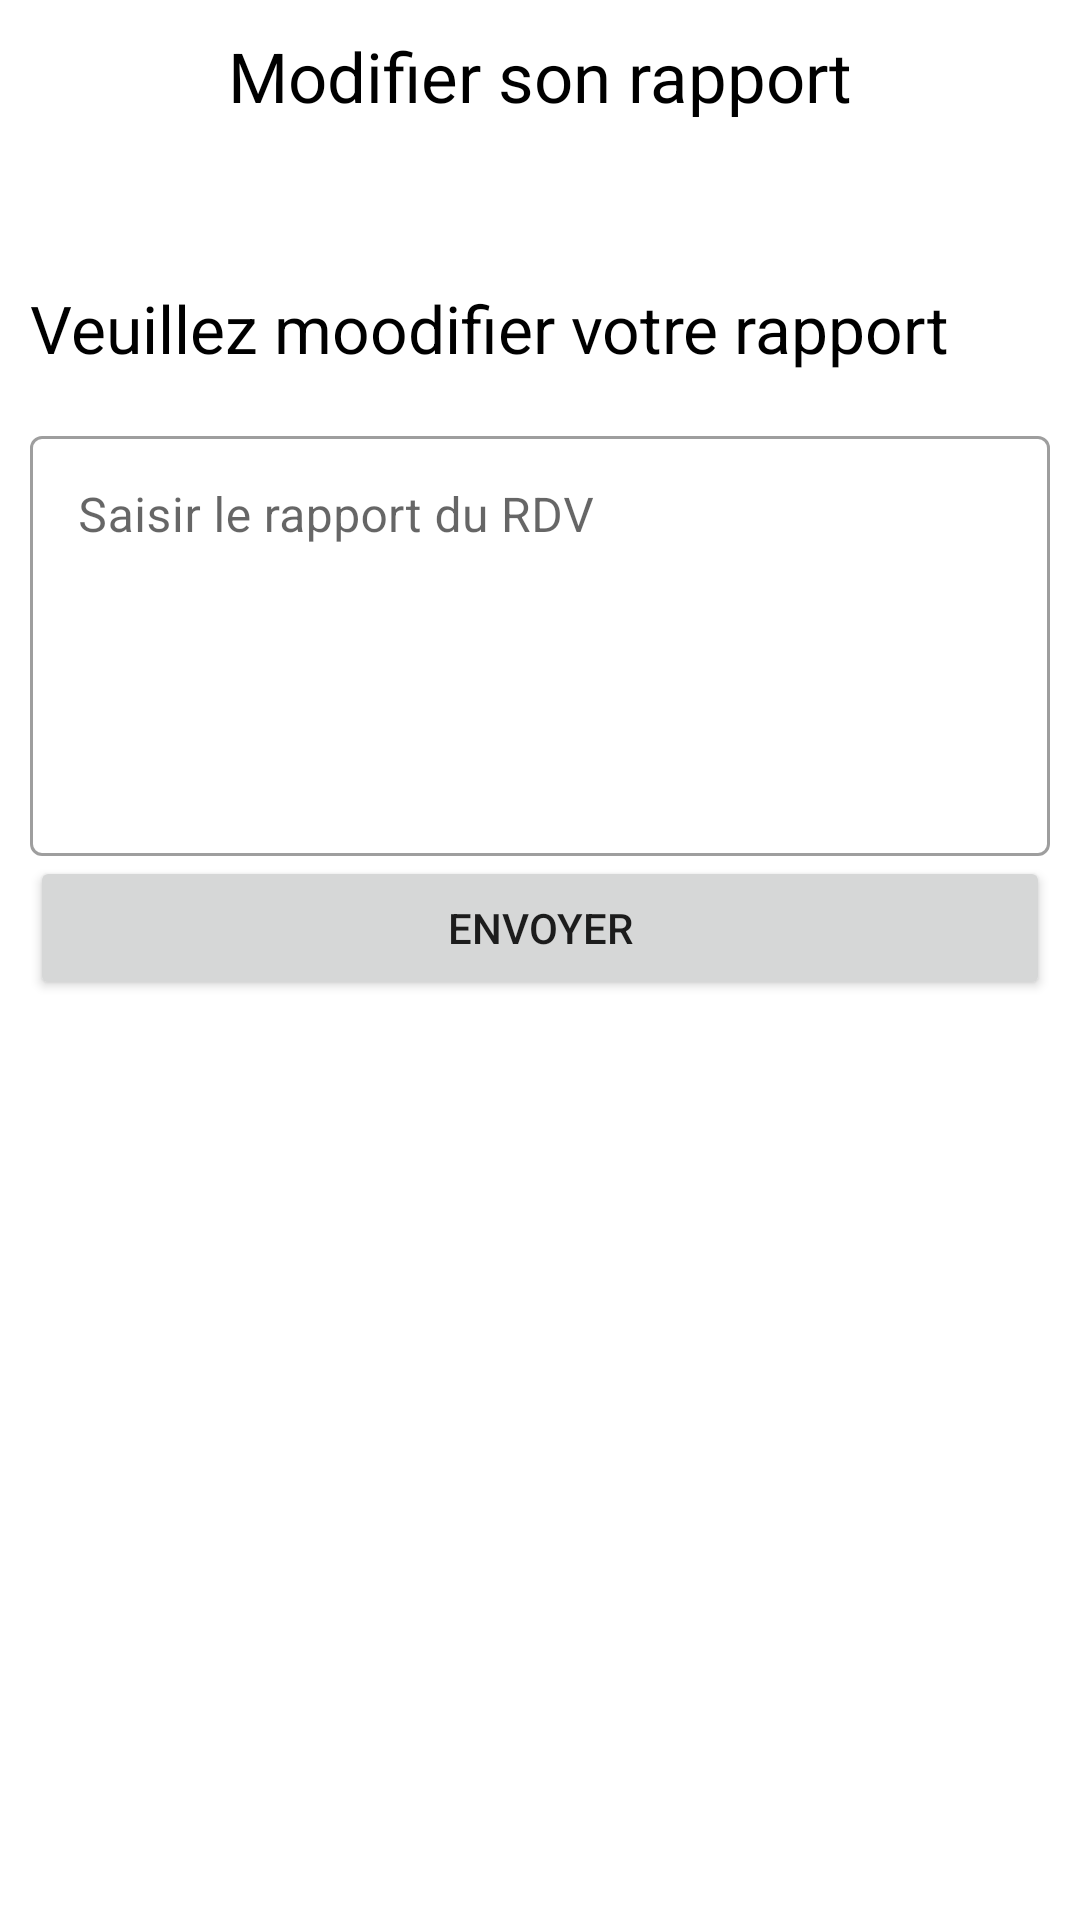

Produce the Android XML layout that renders to this screen, including the resource entries it uses.
<!-- AndroidManifest.xml: application theme Theme.Grafco3 -->
<!-- res/layout/fragment_ecrire_rapport.xml -->
<?xml version="1.0" encoding="utf-8"?>
<LinearLayout xmlns:android="http://schemas.android.com/apk/res/android"
    xmlns:app="http://schemas.android.com/apk/res-auto"
    xmlns:tools="http://schemas.android.com/tools"
    android:layout_width="match_parent"
    android:layout_height="wrap_content"
    tools:context=".ecrire_rapport"
    android:orientation="vertical"
    android:padding="10dp"
    android:id="@+id/fermer">


       <TextView
           android:layout_width="match_parent"
           android:layout_height="wrap_content"
           android:layout_marginStart="8dp"
           android:layout_marginEnd="8dp"
           android:layout_marginBottom="4dp"
           android:text="Modifier son rapport"
           android:textAlignment="center"
           android:textColor="@color/black"
           android:textSize="23sp"
           />





































    <TextView
        android:layout_width="match_parent"
        android:layout_height="wrap_content"
        android:text="Veuillez moodifier votre rapport"
        android:layout_marginTop="50dp"
        android:textSize="22sp"
        android:textColor="@color/black"/>

    <com.google.android.material.textfield.TextInputLayout
        android:id="@+id/rapportrdv"
        style="@style/Widget.MaterialComponents.TextInputLayout.OutlinedBox"
        android:layout_width="match_parent"
        android:layout_height="wrap_content"
        android:layout_marginTop="16dp"
        android:hint="Saisir le rapport du RDV">

        <com.google.android.material.textfield.TextInputEditText
            android:id="@+id/textrapport"
            android:layout_width="match_parent"
            android:layout_height="140dp"
            android:gravity="top|left"
            android:lines="7"
            android:maxLines="8"
            android:minLines="6"
            android:scrollbars="vertical" />

    </com.google.android.material.textfield.TextInputLayout>

    <Button
        android:id="@+id/btnenvoyerrapport"
        android:layout_width="match_parent"
        android:layout_height="wrap_content"
        android:text="Envoyer"/>

</LinearLayout>
<!-- resources referenced by this layout -->
<resources>
  <color name="black">#FF000000</color>
  <color name="vertConnecter">#18EE27</color>a8531a
  <style name="Theme.Grafco3" parent="Theme.MaterialComponents.Light.NoActionBar">
          
          <item name="colorPrimary">#F57C00</item>
          <item name="colorPrimaryVariant">@color/purple_700</item>
          <item name="colorOnPrimary">@color/white</item>
          
          <item name="colorSecondary">@color/teal_200</item>
          <item name="colorSecondaryVariant">@color/teal_700</item>
          <item name="colorOnSecondary">@color/black</item>
  
          
          <item name="android:statusBarColor" tools:targetApi="l">?attr/colorPrimaryVariant</item>
          
      </style>
  <color name="purple_700">#F57C00</color>
  <color name="white">#FFFFFFFF</color>
  <color name="teal_200">#FF03DAC5</color>
  <color name="teal_700">#FF018786</color>
</resources>
